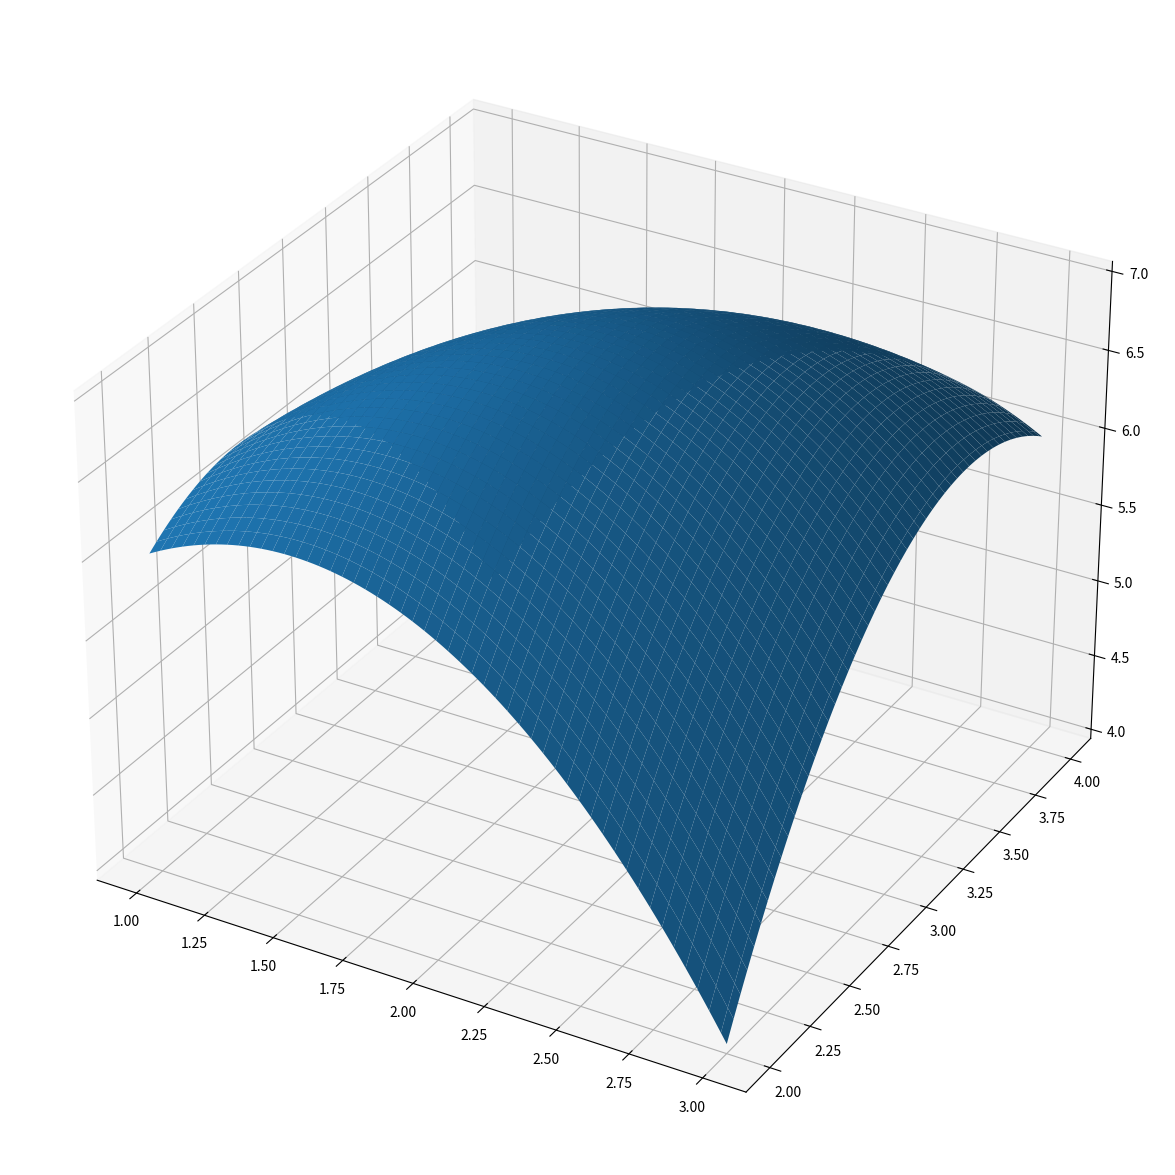
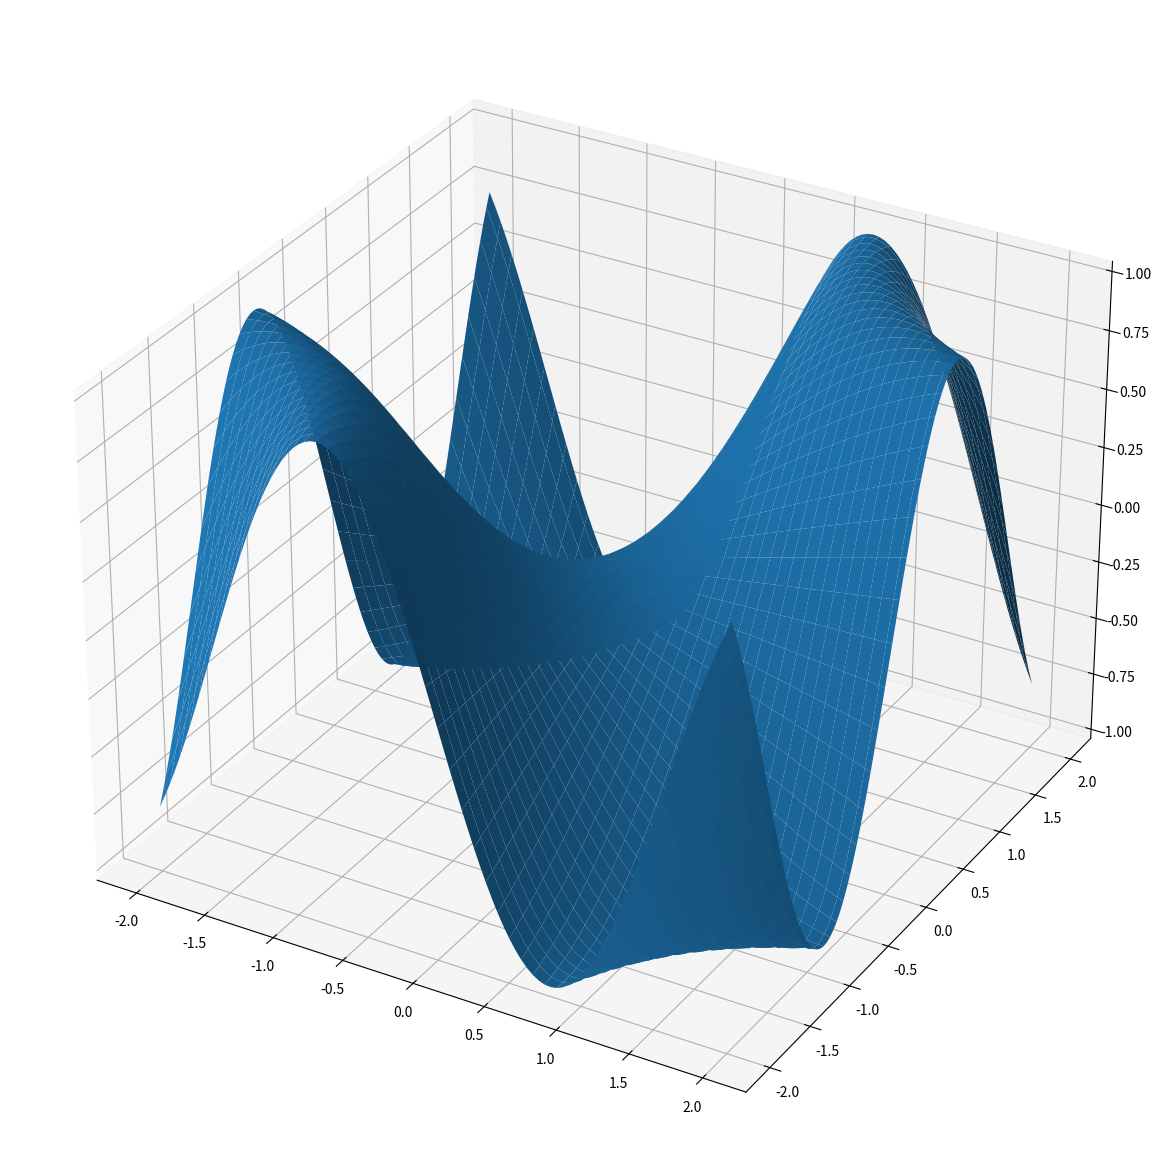

The script that saved these images, in order:
# Importer numpy for å gjøre numeriske beregninger
import numpy as np

# Hessematrisen
H = np.array([[-2, 1], [1, -2]])

# Beregn egenverdiene og -vektorene
egenverdier, egenvektorer = np.linalg.eig(H)


print(f"Egenverdiene er {egenverdier}\n\nEgenvektorene er\n{egenvektorer}")

# Importerer matplotlib for plotting
import matplotlib.pyplot as plt

# Bestemmer at vi skal plotte i 3d, samt størelsen på plottet
fig, ax = plt.subplots(figsize=(15, 15), subplot_kw={"projection": "3d"})

# Lager rutenettet for plotting
x, y = np.meshgrid(np.linspace(1, 3, 100), np.linspace(2, 4, 100))

# Lager funksjonsverdiene
z = x*y - x**2 - y**2 + x + 4*y

# Plotter funksjonen
ax.plot_surface(x, y, z)

# Bestemmer at vi skal plotte i 3d, samt størelsen på plottet
fig, ax = plt.subplots(figsize=(15, 15), subplot_kw={"projection": "3d"})

# Lager rutenettet for plotting
x, y = np.meshgrid(np.linspace(-2, 2, 100), np.linspace(-2, 2, 100))

# Lager funksjonsverdiene
z = np.sin(x*y)

# Lager overflateplottet
ax.plot_surface(x, y, z)